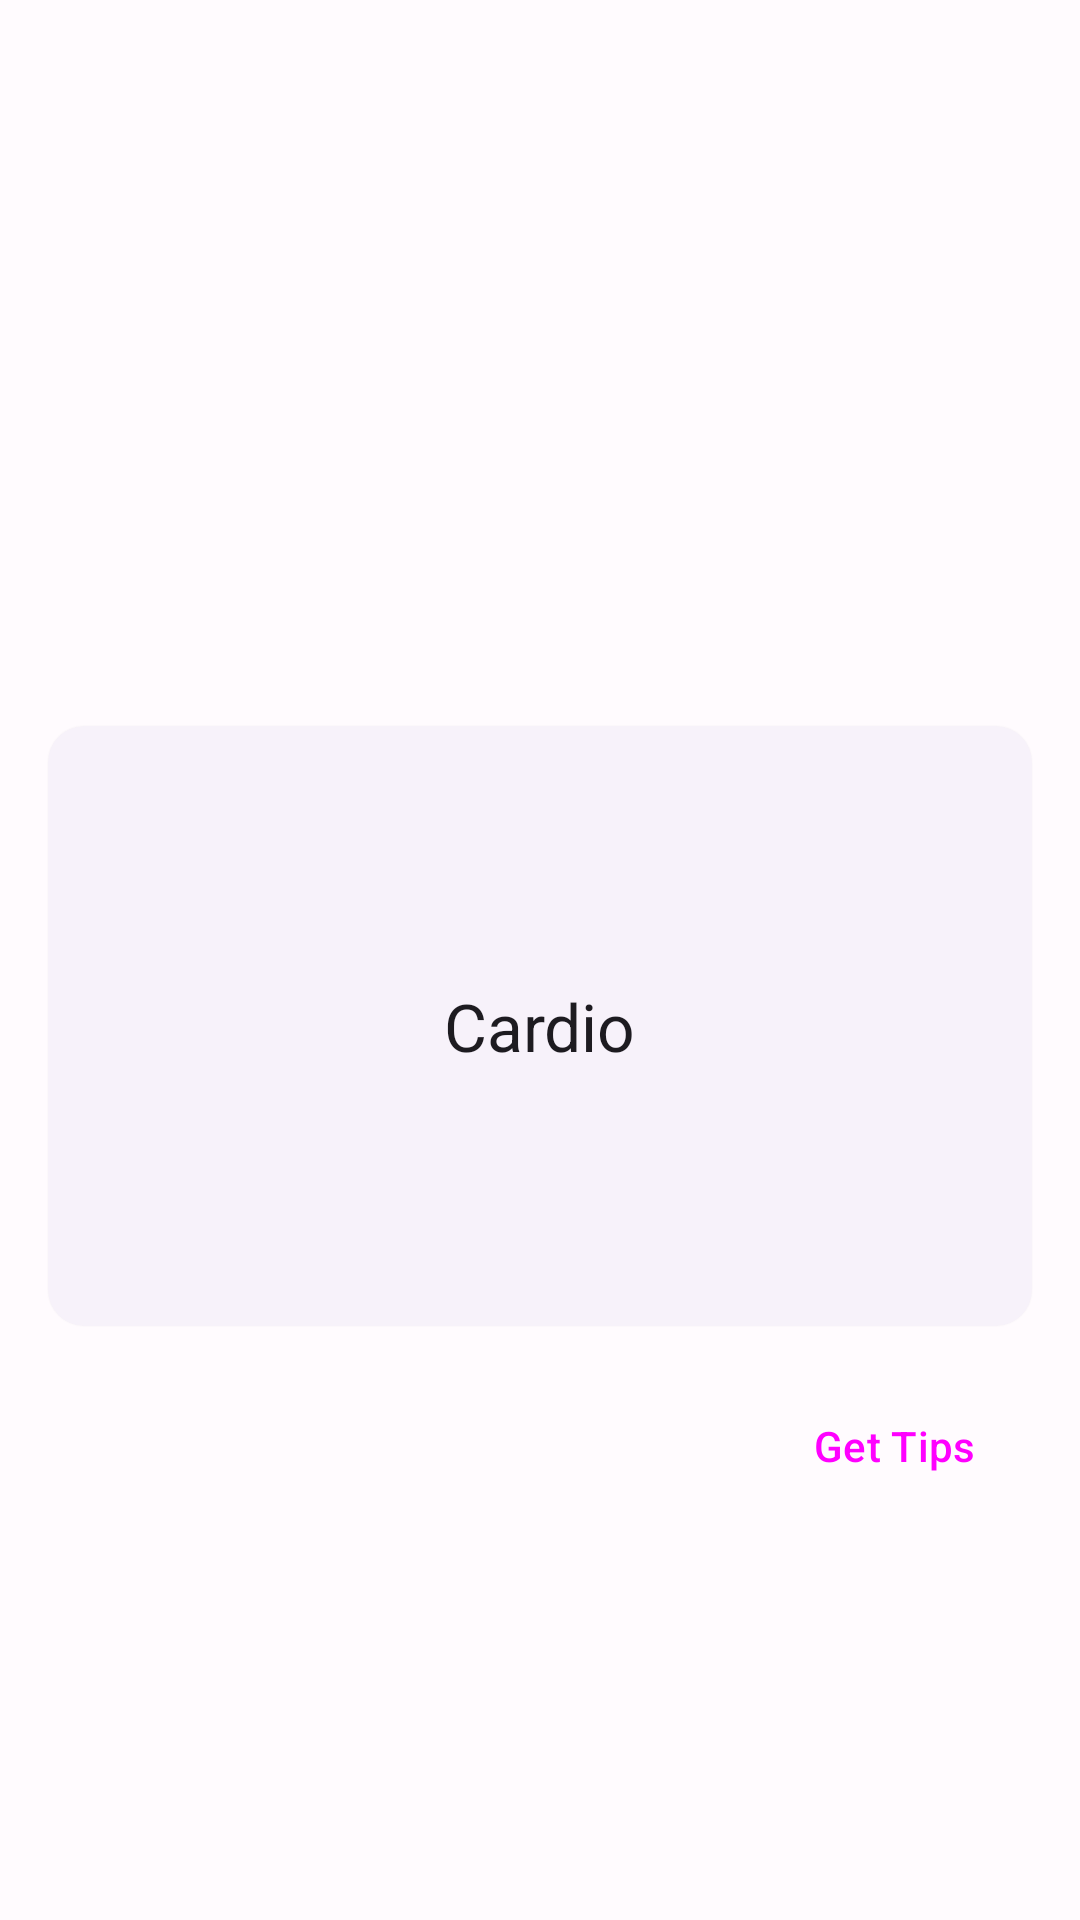

Write the Android layout XML for this screen, with the resource values it uses.
<!-- AndroidManifest.xml: application theme Theme.Healtikuy -->
<!-- res/layout/fragment_exercise.xml -->
<?xml version="1.0" encoding="utf-8"?>
<androidx.constraintlayout.widget.ConstraintLayout xmlns:android="http://schemas.android.com/apk/res/android"
    xmlns:app="http://schemas.android.com/apk/res-auto"
    xmlns:tools="http://schemas.android.com/tools"
    android:layout_width="match_parent"
    android:layout_height="match_parent"
    tools:context=".ui.main.feature.exercise.ExerciseFragment">

    <com.google.android.material.appbar.MaterialToolbar
        android:id="@+id/toolbarExercise"
        android:layout_width="match_parent"
        android:layout_height="wrap_content"
        app:layout_constraintTop_toTopOf="parent" />


    <com.google.android.material.card.MaterialCardView
        android:id="@+id/btnExerciseCardio"
        style="?attr/materialCardViewElevatedStyle"
        android:layout_width="0dp"
        android:layout_height="200dp"
        android:layout_marginStart="16dp"
        android:layout_marginTop="16dp"
        android:layout_marginEnd="16dp"
        android:clickable="true"
        android:focusable="true"
        android:foreground="?selectableItemBackground"
        app:layout_constraintBottom_toBottomOf="parent"
        app:layout_constraintEnd_toEndOf="parent"
        app:layout_constraintHorizontal_bias="0.5"
        app:layout_constraintStart_toStartOf="parent"
        app:layout_constraintTop_toBottomOf="@+id/toolbarExercise"
        app:layout_constraintVertical_bias="0.45">

        <LinearLayout
            android:layout_width="match_parent"
            android:layout_height="match_parent"
            android:gravity="center"
            android:orientation="vertical">

            <TextView
                style="@style/TextAppearance.Material3.TitleLarge"
                android:layout_width="wrap_content"
                android:layout_height="wrap_content"
                android:text="@string/cardio" />

        </LinearLayout>

    </com.google.android.material.card.MaterialCardView>

    <Button
        android:id="@+id/exerciseTips"
        style="@style/Widget.Material3.Button.TextButton.Icon"
        android:layout_width="wrap_content"
        android:layout_height="wrap_content"
        android:layout_marginTop="16dp"
        android:layout_marginEnd="16dp"
        android:gravity="center"
        android:text="@string/get_tips"
        app:icon="@drawable/baseline_tips_and_updates_24"
        app:layout_constraintEnd_toEndOf="parent"
        app:layout_constraintTop_toBottomOf="@+id/btnExerciseCardio" />


</androidx.constraintlayout.widget.ConstraintLayout>
<!-- resources referenced by this layout -->
<resources>
  <!-- drawable baseline_tips_and_updates_24 (drawable) -->
  <vector android:height="48dp" android:tint="#000000"
      android:viewportHeight="24" android:viewportWidth="24"
      android:width="48dp" xmlns:android="http://schemas.android.com/apk/res/android">
      <path android:fillColor="@android:color/white" android:pathData="M7,20h4c0,1.1 -0.9,2 -2,2S7,21.1 7,20zM5,19h8v-2H5V19zM16.5,9.5c0,3.82 -2.66,5.86 -3.77,6.5H5.27C4.16,15.36 1.5,13.32 1.5,9.5C1.5,5.36 4.86,2 9,2S16.5,5.36 16.5,9.5zM21.37,7.37L20,8l1.37,0.63L22,10l0.63,-1.37L24,8l-1.37,-0.63L22,6L21.37,7.37zM19,6l0.94,-2.06L22,3l-2.06,-0.94L19,0l-0.94,2.06L16,3l2.06,0.94L19,6z"/>
  </vector>
  <string name="cardio">Cardio</string>
  <string name="get_tips">Get Tips</string>
  <color name="md_theme_light_primary">#6750A4</color>
  <color name="md_theme_light_onPrimary">#FFFFFF</color>
  <color name="md_theme_light_primaryContainer">#EADDFF</color>
  <color name="md_theme_light_onPrimaryContainer">#21005D</color>
  <color name="md_theme_light_secondary">#625B71</color>
  <color name="md_theme_light_onSecondary">#FFFFFF</color>
  <color name="md_theme_light_secondaryContainer">#E8DEF8</color>
  <color name="md_theme_light_onSecondaryContainer">#1D192B</color>
  <color name="md_theme_light_tertiary">#7D5260</color>
  <color name="md_theme_light_onTertiary">#FFFFFF</color>
  <color name="md_theme_light_tertiaryContainer">#FFD8E4</color>
  <color name="md_theme_light_onTertiaryContainer">#31111D</color>
  <color name="md_theme_light_error">#B3261E</color>
  <color name="md_theme_light_onError">#FFFFFF</color>
  <color name="md_theme_light_errorContainer">#F9DEDC</color>
  <color name="md_theme_light_onErrorContainer">#410E0B</color>
  <color name="md_theme_light_outline">#79747E</color>
  <color name="md_theme_light_background">#FFFBFE</color>
  <color name="md_theme_light_onBackground">#1C1B1F</color>
  <color name="md_theme_light_surface">#FFFBFE</color>
  <color name="md_theme_light_onSurface">#1C1B1F</color>
  <color name="md_theme_light_surfaceVariant">#E7E0EC</color>
  <color name="md_theme_light_onSurfaceVariant">#49454F</color>
  <color name="md_theme_light_inverseSurface">#313033</color>
  <color name="md_theme_light_inverseOnSurface">#F4EFF4</color>
  <color name="md_theme_light_inversePrimary">#D0BCFF</color>
</resources>
